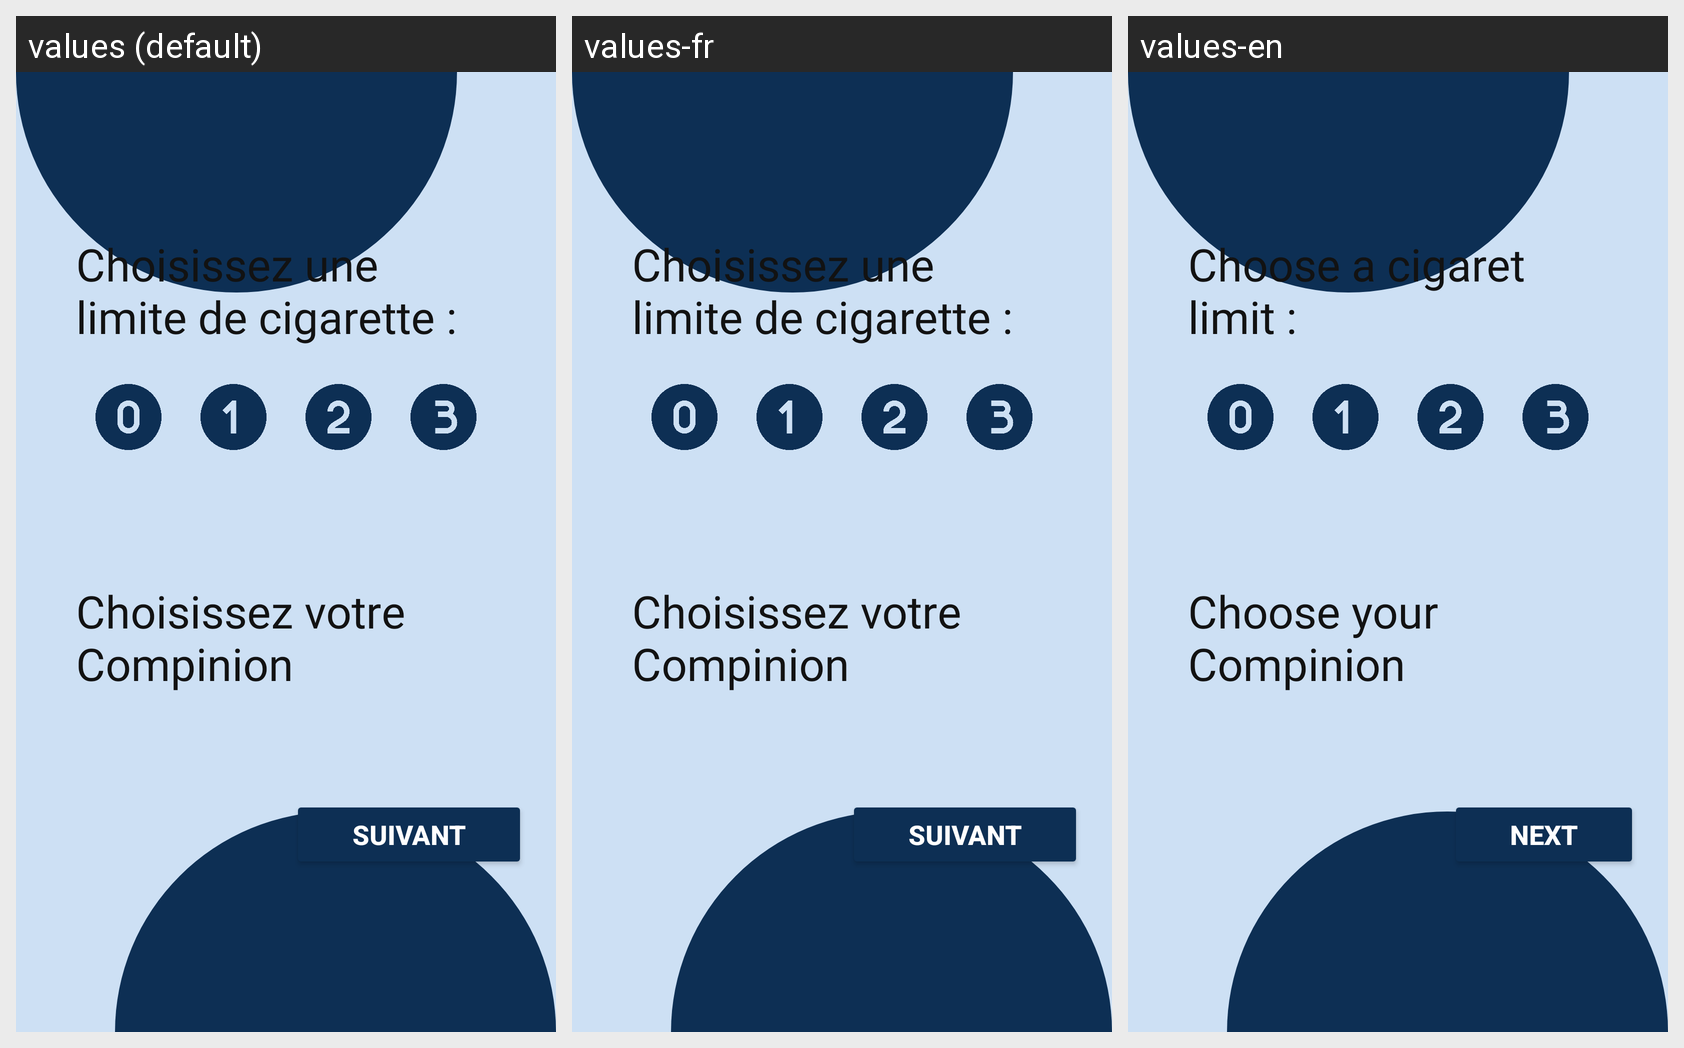

Locale-by-locale string values for the Android screen shown in this grid:
Android screen res/layout/fragment_limitselection.xml rendered under 3 locales, left to right: values (default), values-fr, values-en. Device: Nexus 5 (rendered at 1080×1920; each locale shown at half size, 540×960, under a caption strip naming it); theme Theme.ComPiNion.
Strings drawn on this screen, with the default value and each locale's value (text and hints the layout hard-codes, and strings that could not be matched under every locale, appear in the picture but are not listed):

selectLimit
  values: Choisissez une limite de cigarette :
  values-fr: Choisissez une limite de cigarette :
  values-en: Choose a cigaret limit :

selectCharacter
  values: Choisissez votre Compinion
  values-fr: Choisissez votre Compinion
  values-en: Choose your Compinion

suivant
  values: Suivant
  values-fr: Suivant
  values-en: Next
